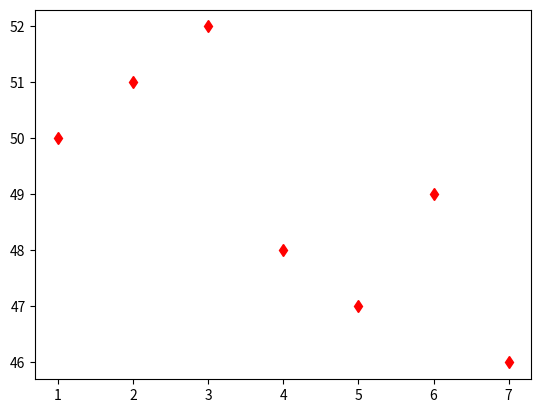

The script that saved this image:
#!/usr/bin/env python
# coding: utf-8

# In[1]:


import matplotlib.pyplot as plt
get_ipython().run_line_magic('matplotlib', 'inline')


# In[2]:


x=[1,2,3,4,5,6,7]
y=[50,51,52,48,47,49,46]


# In[11]:


plt.plot(x,y,'rd')


# In[ ]:




